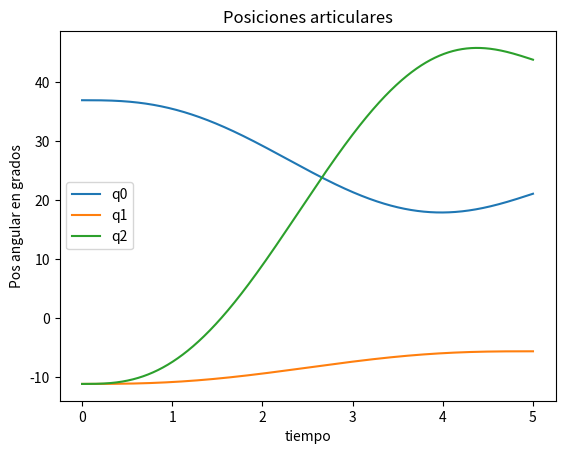
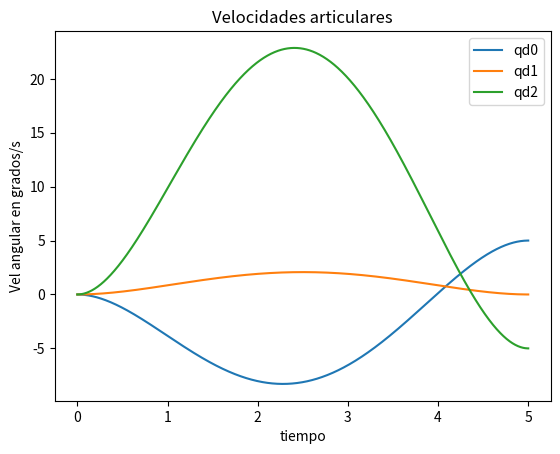
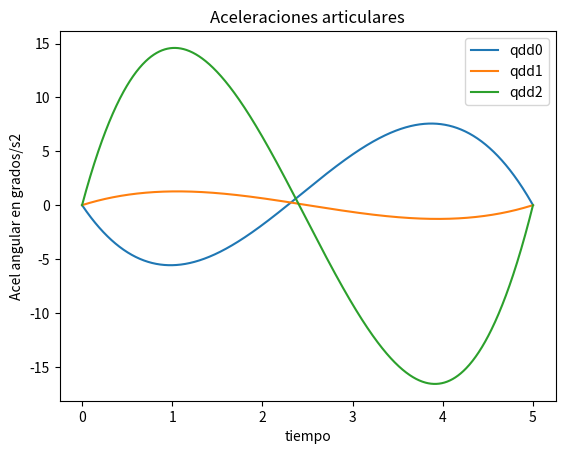

Source code (Python) for these figures, in order:
# -*- coding: utf-8 -*-
"""
Created on Tue May 17 17:15:08 2022

[redacted]
"""


import numpy as np
import matplotlib.pyplot as plt
import math



def trayectoria_pol3(q0=[None],qf=[None], ti=0 ,tf=1):
    
    nroArt = len(q0)
    nroCoef = 4  #Polinomio cubico
    
    coef = np.zeros((nroArt,nroCoef))
    
    t = np.linspace(ti,tf,1000)

    #Matriz de coeficientes del polinomio
    i=0 
    for j in range(nroArt):
            
        coef[j][i] = q0[j]
        coef[j][i+1] = 0
        coef[j][i+2] = (3/pow(tf,2))*(qf[j] - q0[j])
        coef[j][i+3] = (-2/pow(tf,3))*(qf[j] - q0[j])
      
    
    q = [] #Lista las posiciones articulares
    
    qd = [] #Lista de las velocidades articulares
    
    qdd = [] #Lista de las aceleraciones articulares
    
    
    j =0
    
    for i in range(nroArt):
        q.append(coef[i][j] + coef[i][j+1]*t+ coef[i][j+2]*pow(t,2)+coef[i][j+3]*pow(t,3))
        qd.append(coef[i][j+1]+2*coef[i][j+2]*t + 3*coef[i][j+3]*pow(t,2))
        qdd.append(2*coef[i][j+2]+6*coef[i][j+3]*t)
    
    return q, qd, qdd

def trayectoria_pol5(q0=[None],qf=[None], ti=0 ,tf=1):
    
    nroArt = len(q0)
    nroCoef =  6 #Polinomio cubico
    
    coef = np.zeros((nroArt,nroCoef))
    
    t = np.linspace(ti,tf,1000)

    #Matriz de coeficientes del polinomio
    i=0 
    
    qd0 =[0,0,0]  #Velocidad inicial
    qdf =[5,0,-5] #Velocidad final
    qdd0 =[0,0,0] #Aceleracion inicial
    qddf =[0,0,0] #Aceleracion final
    
    for j in range(nroArt):
            
        coef[j][i] = (6/pow(tf,5))*(qf[j]-q0[j])-(3/pow(tf,4))*(qdf[j]+qd0[j])+(1/2*pow(tf,3)*qddf[j])
        coef[j][i+1] = (-15/pow(tf,4))*(qf[j]-q0[j])+(8/pow(tf,3))*qd0[j]+(7/pow(tf,3))*qdf[j]+(1/2*pow(tf,2))*qdd0[j]-(1/pow(tf,2))*qddf[j]
        coef[j][i+2] = (10/pow(tf,3))*(qf[j]-q0[j])-(6/pow(tf,2))*qd0[j]-(4/pow(tf,2))*qdf[j]-(1/pow(tf,1))*qdd0[j]+(1/2*pow(tf,1))*qddf[j]
        coef[j][i+3] = 1/2*qdd0[j]
        coef[j][i+4] = qd0[j]
        coef[j][i+5] = q0[j]
        
      
    
    q = [] #Lista las posiciones articulares
    
    qd = [] #Lista de las velocidades articulares
    
    qdd = [] #Lista de las aceleraciones articulares
    
    
    i = 0
    
    for j in range(nroArt):
        q.append(coef[j][i]*pow(t,5)+coef[j][i+1]*pow(t,4)+coef[j][i+2]*pow(t,3)+coef[j][i+3]*pow(t,2)+coef[j][i+4]*t+coef[j][i+5])
        qd.append(5*coef[j][i]*pow(t,4)+4*coef[j][i+1]*pow(t,3)+3*coef[j][i+2]*pow(t,2)+2*coef[j][i+3]*t+coef[j][i+4])
        qdd.append(20*coef[j][i]*pow(t,3)+12*coef[j][i+1]*pow(t,2)+6*coef[j][i+2]*t+2*coef[j][i+3])
    
    return q, qd, qdd


_q0 = [36.96,-11.13,-11.13]

_qf = [21.11,-5.60,43.83]


t_init = 0
t_final = 5 #seg

q,qd,qdd = trayectoria_pol5(_q0,_qf,t_init,t_final)

t = np.linspace(t_init,t_final,1000)


plt.figure()
plt.title('Posiciones articulares')
for i in range(len(q)):
    plt.plot(t,q[i],label =f'q{i}')
plt.xlabel('tiempo')
plt.ylabel('Pos angular en grados')
plt.legend()
plt.show()

    
plt.figure()
plt.title('Velocidades articulares')
for i in range(len(q)):
    plt.plot(t,qd[i], label =f'qd{i}')
plt.xlabel('tiempo')
plt.ylabel('Vel angular en grados/s')
plt.legend()
plt.show()


plt.figure()
plt.title('Aceleraciones articulares')
for i in range(len(q)):    
    plt.plot(t,qdd[i], label =f'qdd{i}')
plt.xlabel('tiempo')
plt.ylabel('Acel angular en grados/s2')    
plt.legend()
plt.show()
    
